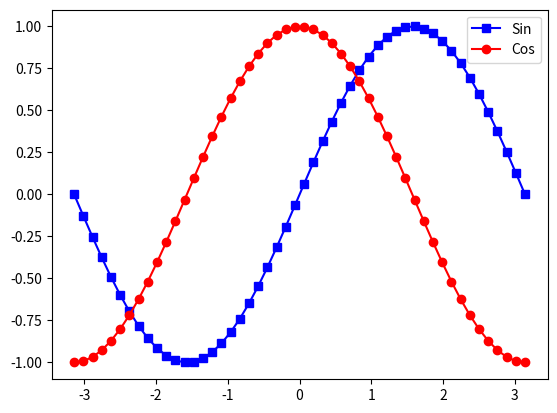

The matplotlib source for this figure:
import numpy as np
import matplotlib.pyplot as plt

x = np.linspace(-np.pi, np.pi, 50)
y1 = np.sin(x)
y2 = np.cos(x)
plt.plot(x, y1, color='blue', marker='s', label='Sin')
plt.plot(x, y2, color='red', marker='o', label='Cos')
plt.legend()
plt.show()
